Run: headless pygame with SDL's dummy video driver; simulated clock (each Clock.tick advances the game by its frame time, no real sleeping); random seed 0; keys injected as events and as key.get_pressed() state; no mouse input.
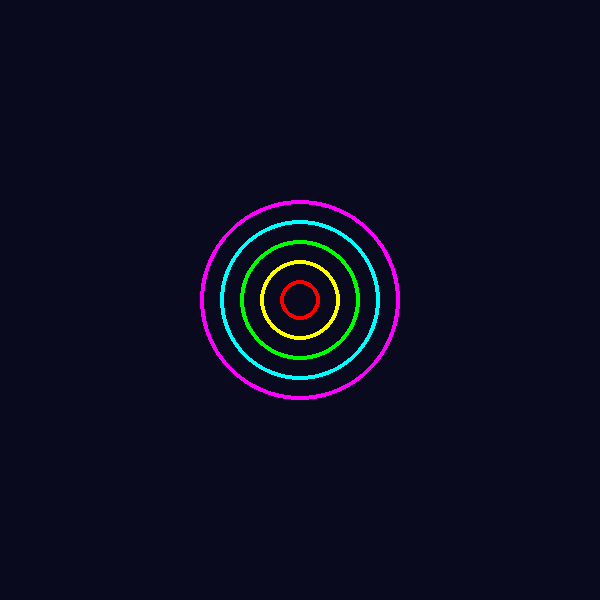
Frame 1 of 4 · flips 1–60 · no input
Frame 2 of 4 · flips 61–180 · tapped SPACE, RETURN · held RIGHT (→), D · screen unchanged from frame 1, image omitted
Frame 3 of 4 · flips 181–300 · held DOWN (↓), S · screen unchanged from frame 2, image omitted
Frame 4 of 4 · flips 301–420 · held LEFT (←), A, UP (↑), W · screen unchanged from frame 3, image omitted

The pygame program that drew these frames:

import pygame
import sys

# 1. Inicializar Pygame
pygame.init()

# --- Configuración de la ventana ---
ANCHO_VENTANA = 600
ALTO_VENTANA = 600
# Calculamos el centro exacto de la ventana
CENTRO_VENTANA = (ANCHO_VENTANA // 2, ALTO_VENTANA // 2)

pantalla = pygame.display.set_mode((ANCHO_VENTANA, ALTO_VENTANA))
pygame.display.set_caption("Círculos Concéntricos")

# --- Definición de colores ---
COLOR_FONDO = (10, 10, 30) # Un fondo azul muy oscuro
# 5 colores diferentes para los círculos
COLOR_1 = (255, 0, 0)     # Rojo
COLOR_2 = (255, 255, 0)   # Amarillo
COLOR_3 = (0, 255, 0)     # Verde
COLOR_4 = (0, 255, 255)   # Cian
COLOR_5 = (255, 0, 255)   # Magenta

# --- Listas de datos para el bucle ---

# Los radios pedidos (20, 40, 60, 80, 100)
lista_radios = [20, 40, 60, 80, 100]

# Los 5 colores que definimos
lista_colores = [COLOR_1, COLOR_2, COLOR_3, COLOR_4, COLOR_5]

# Grosor del contorno de los círculos
GROSOR_LINEA = 4 # 4 píxeles de grosor

# --- Bucle principal del "juego" ---
ejecutando = True
while ejecutando:
    
    # 2. Manejo de eventos
    for evento in pygame.event.get():
        if evento.type == pygame.QUIT:
            ejecutando = False
        if evento.type == pygame.KEYDOWN:
            if evento.key == pygame.K_ESCAPE:
                ejecutando = False

    # 3. Lógica de dibujado
    # Rellenamos el fondo en cada frame
    pantalla.fill(COLOR_FONDO)

    # --- DIBUJAR LOS CÍRCULOS ---
    
    # Usamos 'zip' para tomar un elemento de 'lista_radios'
    # y uno de 'lista_colores' en cada iteración.
    for radio, color in zip(lista_radios, lista_colores):
        
        # Dibujamos el círculo en la pantalla
        # Sintaxis: pygame.draw.circle(superficie, color, centro, radio, grosor)
        pygame.draw.circle(pantalla, color, CENTRO_VENTANA, radio, GROSOR_LINEA)

    # 4. Actualizar la pantalla
    pygame.display.flip()

# 5. Salir del programa
print("Saliendo del programa.")
pygame.quit()
sys.exit()
